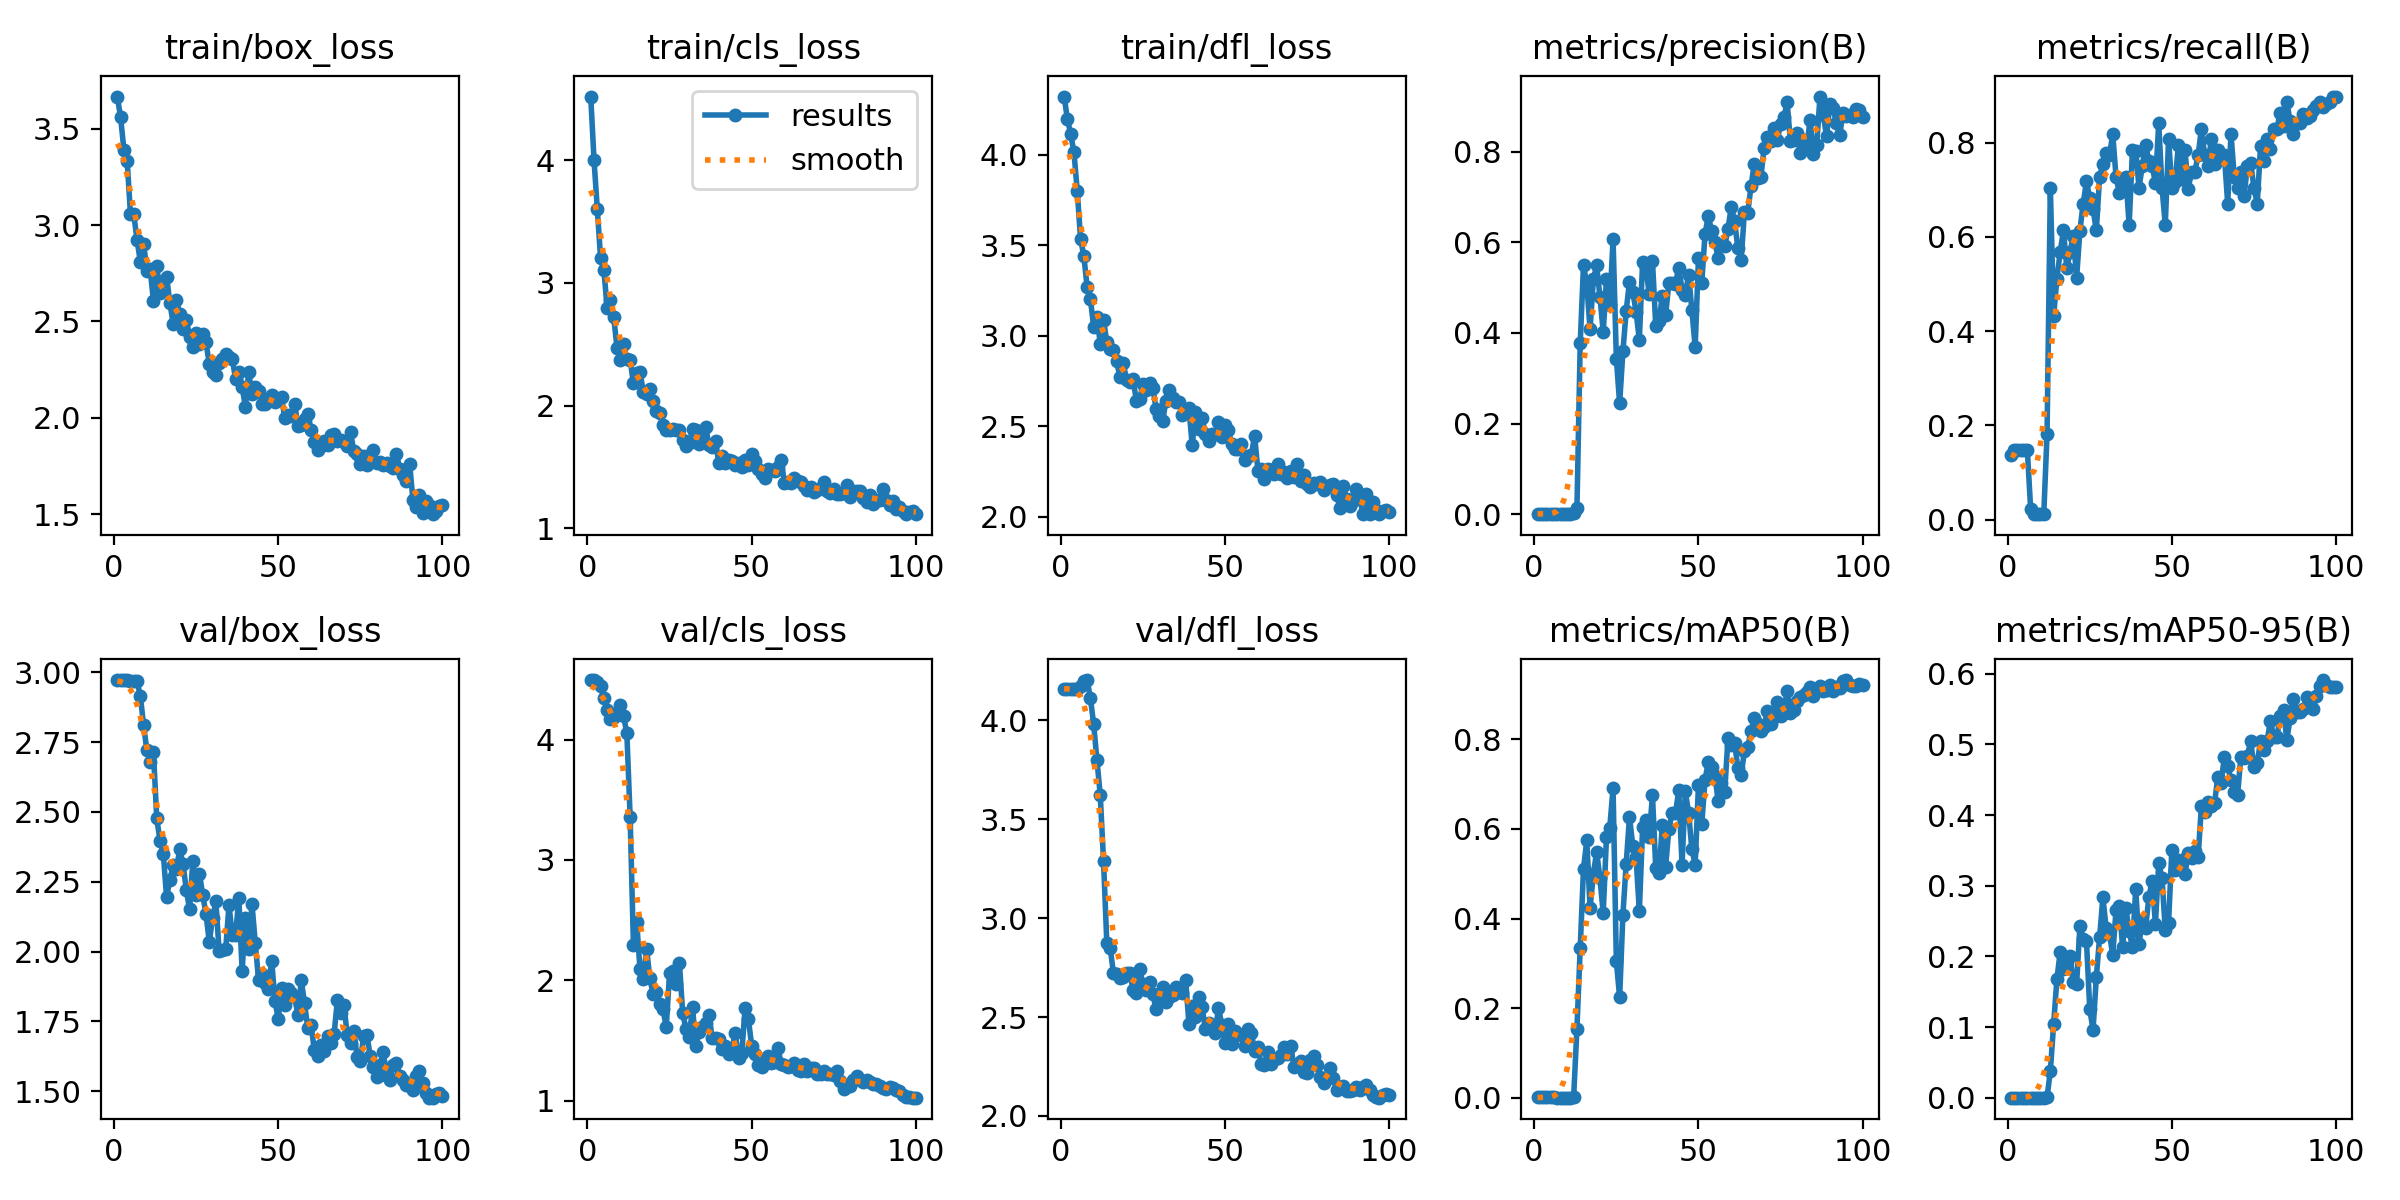

The data file committed next to this chart (first rows):
epoch, time, train/box_loss, train/cls_loss, train/dfl_loss, metrics/precision(B), metrics/recall(B), metrics/mAP50(B), metrics/mAP50-95(B), val/box_loss, val/cls_loss, val/dfl_loss, lr/pg0, lr/pg1, lr/pg2
1, 55.09, 3.667, 4.517, 4.323, 0.00091, 0.1364, 0.00053, 0.0002, 2.972, 4.495, 4.159, 0.00016, 0.00016, 0.00016
2, 106.9, 3.559, 4.002, 4.199, 0.00098, 0.1477, 0.00068, 0.00025, 2.972, 4.494, 4.157, 0.0003366, 0.0003366, 0.0003366
3, 158.3, 3.391, 3.601, 4.116, 0.00098, 0.1477, 0.00066, 0.00024, 2.972, 4.481, 4.157, 0.0005097, 0.0005097, 0.0005097
4, 209.1, 3.333, 3.202, 4.014, 0.00098, 0.1477, 0.00059, 0.0002, 2.972, 4.449, 4.158, 0.0006792, 0.0006792, 0.0006792
5, 259.3, 3.057, 3.105, 3.8, 0.00098, 0.1477, 0.00059, 0.0002, 2.968, 4.343, 4.159, 0.0008452, 0.0008452, 0.0008452
6, 308.9, 3.055, 2.794, 3.537, 0.00098, 0.1477, 0.00058, 0.00019, 2.969, 4.248, 4.175, 0.001008, 0.001008, 0.001008
7, 359.6, 2.924, 2.857, 3.442, 0.00015, 0.02273, 8e-05, 1e-05, 2.967, 4.168, 4.197, 0.001166, 0.001166, 0.001166
8, 411.8, 2.81, 2.721, 3.27, 0.00021, 0.01136, 0.00011, 2e-05, 2.916, 4.188, 4.204, 0.001322, 0.001322, 0.001322
9, 464, 2.903, 2.471, 3.202, 0.00021, 0.01136, 0.00011, 2e-05, 2.81, 4.224, 4.112, 0.001473, 0.001473, 0.001473
10, 511.8, 2.764, 2.374, 3.05, 0.00021, 0.01136, 0.00011, 2e-05, 2.721, 4.287, 3.98, 0.001621, 0.001621, 0.001621
11, 560.3, 2.77, 2.504, 3.102, 0.00023, 0.01136, 0.00012, 8e-05, 2.679, 4.199, 3.798, 0.001766, 0.001766, 0.001766
12, 608.8, 2.606, 2.379, 2.957, 0.00346, 0.1818, 0.00204, 0.00061, 2.715, 4.052, 3.622, 0.001782, 0.001782, 0.001782
13, 656.8, 2.788, 2.372, 3.087, 0.01317, 0.7046, 0.1544, 0.03768, 2.477, 3.358, 3.288, 0.001762, 0.001762, 0.001762
14, 705.2, 2.65, 2.181, 2.966, 0.3779, 0.4318, 0.3351, 0.104, 2.397, 2.296, 2.874, 0.001743, 0.001743, 0.001743
15, 754, 2.708, 2.263, 2.929, 0.5503, 0.5114, 0.5109, 0.1676, 2.35, 2.486, 2.851, 0.001723, 0.001723, 0.001723
16, 804.1, 2.733, 2.275, 2.924, 0.5069, 0.5682, 0.5742, 0.2066, 2.195, 2.092, 2.725, 0.001703, 0.001703, 0.001703
17, 854.6, 2.597, 2.111, 2.859, 0.4083, 0.6136, 0.4235, 0.1818, 2.258, 2.009, 2.715, 0.001683, 0.001683, 0.001683
18, 903, 2.489, 2.097, 2.771, 0.5181, 0.5341, 0.4994, 0.1922, 2.308, 2.262, 2.696, 0.001663, 0.001663, 0.001663
19, 951, 2.612, 2.132, 2.851, 0.549, 0.5672, 0.5488, 0.2001, 2.296, 2.017, 2.701, 0.001644, 0.001644, 0.001644
20, 999.5, 2.539, 2.034, 2.755, 0.4804, 0.6023, 0.4908, 0.1636, 2.366, 1.883, 2.721, 0.001624, 0.001624, 0.001624
21, 1050, 2.459, 1.958, 2.743, 0.4023, 0.5124, 0.4118, 0.161, 2.315, 1.905, 2.725, 0.001604, 0.001604, 0.001604
22, 1103, 2.509, 1.939, 2.764, 0.5192, 0.6134, 0.5816, 0.2426, 2.221, 1.805, 2.635, 0.001584, 0.001584, 0.001584
23, 1157, 2.421, 1.844, 2.637, 0.4627, 0.6704, 0.603, 0.2245, 2.152, 1.757, 2.62, 0.001564, 0.001564, 0.001564
24, 1205, 2.367, 1.801, 2.65, 0.6063, 0.7176, 0.6912, 0.2219, 2.325, 1.612, 2.743, 0.001545, 0.001545, 0.001545
25, 1255, 2.44, 1.801, 2.734, 0.3434, 0.6818, 0.3046, 0.1255, 2.203, 2.061, 2.665, 0.001525, 0.001525, 0.001525
26, 1307, 2.384, 1.811, 2.698, 0.2446, 0.6591, 0.2242, 0.09574, 2.279, 2.074, 2.638, 0.001505, 0.001505, 0.001505
27, 1361, 2.437, 1.805, 2.739, 0.3594, 0.6136, 0.4088, 0.1702, 2.203, 1.967, 2.677, 0.001485, 0.001485, 0.001485
28, 1415, 2.391, 1.799, 2.711, 0.4491, 0.7273, 0.5222, 0.227, 2.134, 2.144, 2.616, 0.001465, 0.001465, 0.001465
29, 1467, 2.279, 1.719, 2.597, 0.5133, 0.755, 0.6267, 0.2835, 2.034, 1.73, 2.541, 0.001446, 0.001446, 0.001446
30, 1519, 2.238, 1.67, 2.554, 0.491, 0.7783, 0.5623, 0.2396, 2.12, 1.596, 2.618, 0.001426, 0.001426, 0.001426
31, 1571, 2.224, 1.692, 2.528, 0.4471, 0.7727, 0.5366, 0.2321, 2.18, 1.533, 2.655, 0.001406, 0.001406, 0.001406
32, 1623, 2.285, 1.81, 2.642, 0.3848, 0.8182, 0.4164, 0.2017, 2.001, 1.775, 2.578, 0.001386, 0.001386, 0.001386
33, 1669, 2.307, 1.802, 2.699, 0.5567, 0.7273, 0.6036, 0.2652, 2.004, 1.455, 2.601, 0.001366, 0.001366, 0.001366
34, 1716, 2.332, 1.687, 2.655, 0.546, 0.6932, 0.619, 0.2717, 2.01, 1.574, 2.614, 0.001347, 0.001347, 0.001347
35, 1765, 2.316, 1.776, 2.636, 0.4857, 0.7159, 0.5829, 0.2137, 2.166, 1.616, 2.651, 0.001327, 0.001327, 0.001327
36, 1813, 2.306, 1.822, 2.635, 0.5589, 0.7273, 0.675, 0.2678, 2.059, 1.642, 2.646, 0.001307, 0.001307, 0.001307
37, 1858, 2.202, 1.675, 2.561, 0.4156, 0.625, 0.5127, 0.2354, 2.059, 1.709, 2.623, 0.001287, 0.001287, 0.001287
38, 1903, 2.239, 1.664, 2.58, 0.4257, 0.7834, 0.502, 0.2129, 2.19, 1.52, 2.688, 0.001267, 0.001267, 0.001267
39, 1950, 2.159, 1.71, 2.601, 0.4822, 0.7831, 0.6089, 0.2957, 1.931, 1.523, 2.466, 0.001248, 0.001248, 0.001248
40, 1997, 2.057, 1.533, 2.395, 0.44, 0.7046, 0.5157, 0.218, 2.122, 1.515, 2.557, 0.001228, 0.001228, 0.001228
41, 2049, 2.237, 1.592, 2.578, 0.5106, 0.75, 0.6005, 0.2502, 2.01, 1.429, 2.503, 0.001208, 0.001208, 0.001208
42, 2098, 2.123, 1.534, 2.485, 0.5104, 0.7954, 0.6357, 0.2403, 2.171, 1.453, 2.602, 0.001188, 0.001188, 0.001188
43, 2146, 2.162, 1.559, 2.545, 0.5088, 0.7614, 0.6348, 0.2835, 2.031, 1.384, 2.551, 0.001168, 0.001168, 0.001168
44, 2193, 2.139, 1.546, 2.46, 0.5442, 0.75, 0.686, 0.3066, 1.899, 1.429, 2.438, 0.001149, 0.001149, 0.001149
45, 2241, 2.07, 1.519, 2.417, 0.4958, 0.7153, 0.5203, 0.2459, 1.919, 1.562, 2.47, 0.001129, 0.001129, 0.001129
46, 2288, 2.07, 1.534, 2.457, 0.4844, 0.8409, 0.6839, 0.3316, 1.887, 1.35, 2.442, 0.001109, 0.001109, 0.001109
47, 2335, 2.097, 1.504, 2.46, 0.5287, 0.7046, 0.6357, 0.3112, 1.866, 1.392, 2.419, 0.001089, 0.001089, 0.001089
48, 2383, 2.119, 1.554, 2.523, 0.4501, 0.625, 0.5547, 0.2368, 1.968, 1.772, 2.548, 0.001069, 0.001069, 0.001069
49, 2431, 2.084, 1.52, 2.439, 0.3685, 0.8068, 0.5203, 0.247, 1.823, 1.679, 2.46, 0.00105, 0.00105, 0.00105
50, 2479, 2.1, 1.602, 2.507, 0.5647, 0.7046, 0.6974, 0.3511, 1.758, 1.456, 2.368, 0.00103, 0.00103, 0.00103
51, 2526, 2.108, 1.547, 2.481, 0.5102, 0.7159, 0.6099, 0.322, 1.868, 1.39, 2.466, 0.00101, 0.00101, 0.00101
52, 2573, 1.998, 1.482, 2.402, 0.6179, 0.7954, 0.7094, 0.3369, 1.808, 1.298, 2.363, 0.0009902, 0.0009902, 0.0009902
53, 2621, 2.016, 1.441, 2.376, 0.6585, 0.7233, 0.75, 0.336, 1.867, 1.283, 2.431, 0.0009704, 0.0009704, 0.0009704
54, 2668, 2.009, 1.408, 2.374, 0.6243, 0.7841, 0.7387, 0.3162, 1.851, 1.326, 2.413, 0.0009506, 0.0009506, 0.0009506
55, 2715, 2.072, 1.481, 2.4, 0.6012, 0.7024, 0.7193, 0.3459, 1.837, 1.374, 2.408, 0.0009308, 0.0009308, 0.0009308
56, 2763, 1.959, 1.474, 2.313, 0.5644, 0.7386, 0.6621, 0.3397, 1.773, 1.314, 2.353, 0.000911, 0.000911, 0.000911
57, 2810, 1.962, 1.465, 2.335, 0.5937, 0.7386, 0.7033, 0.349, 1.897, 1.319, 2.442, 0.0008912, 0.0008912, 0.0008912
58, 2858, 1.994, 1.499, 2.342, 0.5915, 0.7727, 0.6834, 0.341, 1.816, 1.441, 2.42, 0.0008714, 0.0008714, 0.0008714
59, 2906, 2.022, 1.558, 2.448, 0.63, 0.8296, 0.8041, 0.4124, 1.725, 1.302, 2.329, 0.0008516, 0.0008516, 0.0008516
60, 2954, 1.938, 1.367, 2.256, 0.6784, 0.7727, 0.7865, 0.4048, 1.736, 1.298, 2.349, 0.0008318, 0.0008318, 0.0008318
... 40 more rows
